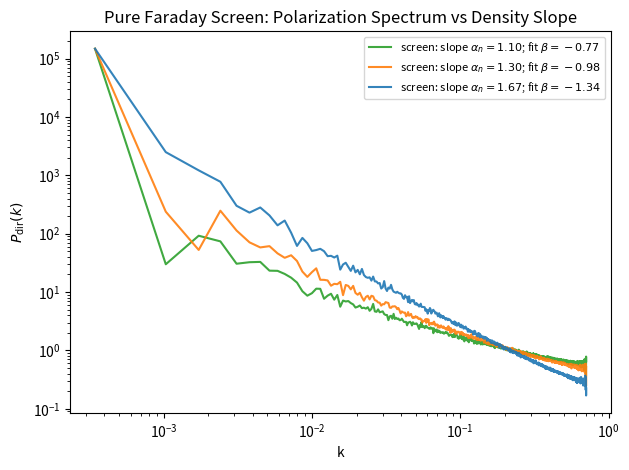

Python code for this plot:
import numpy as np, matplotlib.pyplot as plt

def fbm2d(ny, nx, alpha2D, seed=0):
    rng = np.random.default_rng(seed)
    kx = np.fft.fftfreq(nx); ky = np.fft.fftfreq(ny)
    KX, KY = np.meshgrid(kx, ky, indexing="xy")
    k = np.sqrt(KX**2 + KY**2); k[0,0] = 1.0
    amp = 1.0 / (k ** (alpha2D/2.0))
    phase = np.exp(1j * 2*np.pi * rng.random((ny, nx)))
    f = np.fft.ifft2(amp * phase).real
    f -= f.mean(); f /= (f.std() + 1e-12)
    return f

def directional_spectrum(P):
    Q = np.real(P); U = np.imag(P)
    amp = np.sqrt(Q**2 + U**2) + 1e-30
    cos2 = Q/amp; sin2 = U/amp
    F1 = np.fft.fftshift(np.fft.fft2(cos2))
    F2 = np.fft.fftshift(np.fft.fft2(sin2))
    P2 = (np.abs(F1)**2 + np.abs(F2)**2) / P.size
    ny, nx = P2.shape
    ky = np.fft.fftshift(np.fft.fftfreq(ny)); kx = np.fft.fftshift(np.fft.fftfreq(nx))
    KX, KY = np.meshgrid(kx, ky)
    kr = np.sqrt(KX**2 + KY**2).ravel(); p = P2.ravel()
    idx = np.argsort(kr); kr = kr[idx]; p = p[idx]
    n_bins = max(24, int(np.sqrt(nx*ny)))
    edges = np.linspace(kr.min(), kr.max(), n_bins+1)
    centers = 0.5*(edges[1:]+edges[:-1])
    Pk = np.zeros_like(centers); cnt = np.zeros_like(centers)
    ind = np.digitize(kr, edges) - 1
    v = (ind>=0) & (ind<n_bins)
    for i,val in zip(ind[v], p[v]): Pk[i]+=val; cnt[i]+=1
    cnt[cnt==0]=1; Pk/=cnt
    return centers, Pk

def fit_log_slope(k, Pk, kmin=5e-3, kmax=2e-1):
    m = (k>kmin) & (k<kmax) & (Pk>0)
    x = np.log10(k[m]); y = np.log10(Pk[m])
    A = np.vstack([x, np.ones_like(x)]).T
    slope, intercept = np.linalg.lstsq(A, y, rcond=None)[0]
    return slope, intercept

def screen_only_from_density(ny=1024, nx=1024, alpha_n=1.67, lam=0.5,
                             B0=1.0, chi_rms=0.5, seed=123):
    """
    Build a pure Faraday screen with RM = n_e * B0 (B_par const).
    Background polarization angle is constant (no emission structure).
    Scale RM so std(lambda^2 * RM) = chi_rms to make the screen dominate.
    """
    ne2d = fbm2d(ny, nx, alpha_n, seed=seed)
    RM = B0 * ne2d
    scale = chi_rms / ( (lam**2) * np.std(RM) + 1e-12 )
    RM *= scale
    P = np.exp(2j * (lam**2) * RM)   # constant amplitude, angle = lambda^2 RM
    return P, RM

def main():
    ny = nx = 1024
    lam = 0.5
    alpha_list = [1.10, 1.30, 1.67]   # shallower -> 1.10; "5/3" -> 1.67
    colors = ["tab:green","tab:orange","tab:blue"]

    plt.figure()
    for a, c in zip(alpha_list, colors):
        P, RM = screen_only_from_density(ny=ny, nx=nx, alpha_n=a, lam=lam,
                                         B0=1.0, chi_rms=0.7, seed=int(1000*a))
        k, Pk = directional_spectrum(P)
        slope, _ = fit_log_slope(k, Pk)
        plt.loglog(k[(k>0)], Pk[(k>0)], label=fr"screen: slope $\alpha_n={a:.2f}$; fit $\beta={slope:.2f}$", color=c, alpha=0.9)
    plt.xlabel("k"); plt.ylabel(r"$P_{\rm dir}(k)$")
    plt.title("Pure Faraday Screen: Polarization Spectrum vs Density Slope")
    plt.legend(fontsize=8)
    plt.tight_layout()
    plt.savefig("Pdir_screen_density_slope.pdf", dpi=200)
    plt.savefig("Pdir_screen_density_slope.png", dpi=200)
    print("Saved: Pdir_screen_density_slope.pdf")

if __name__ == "__main__":
    main()
